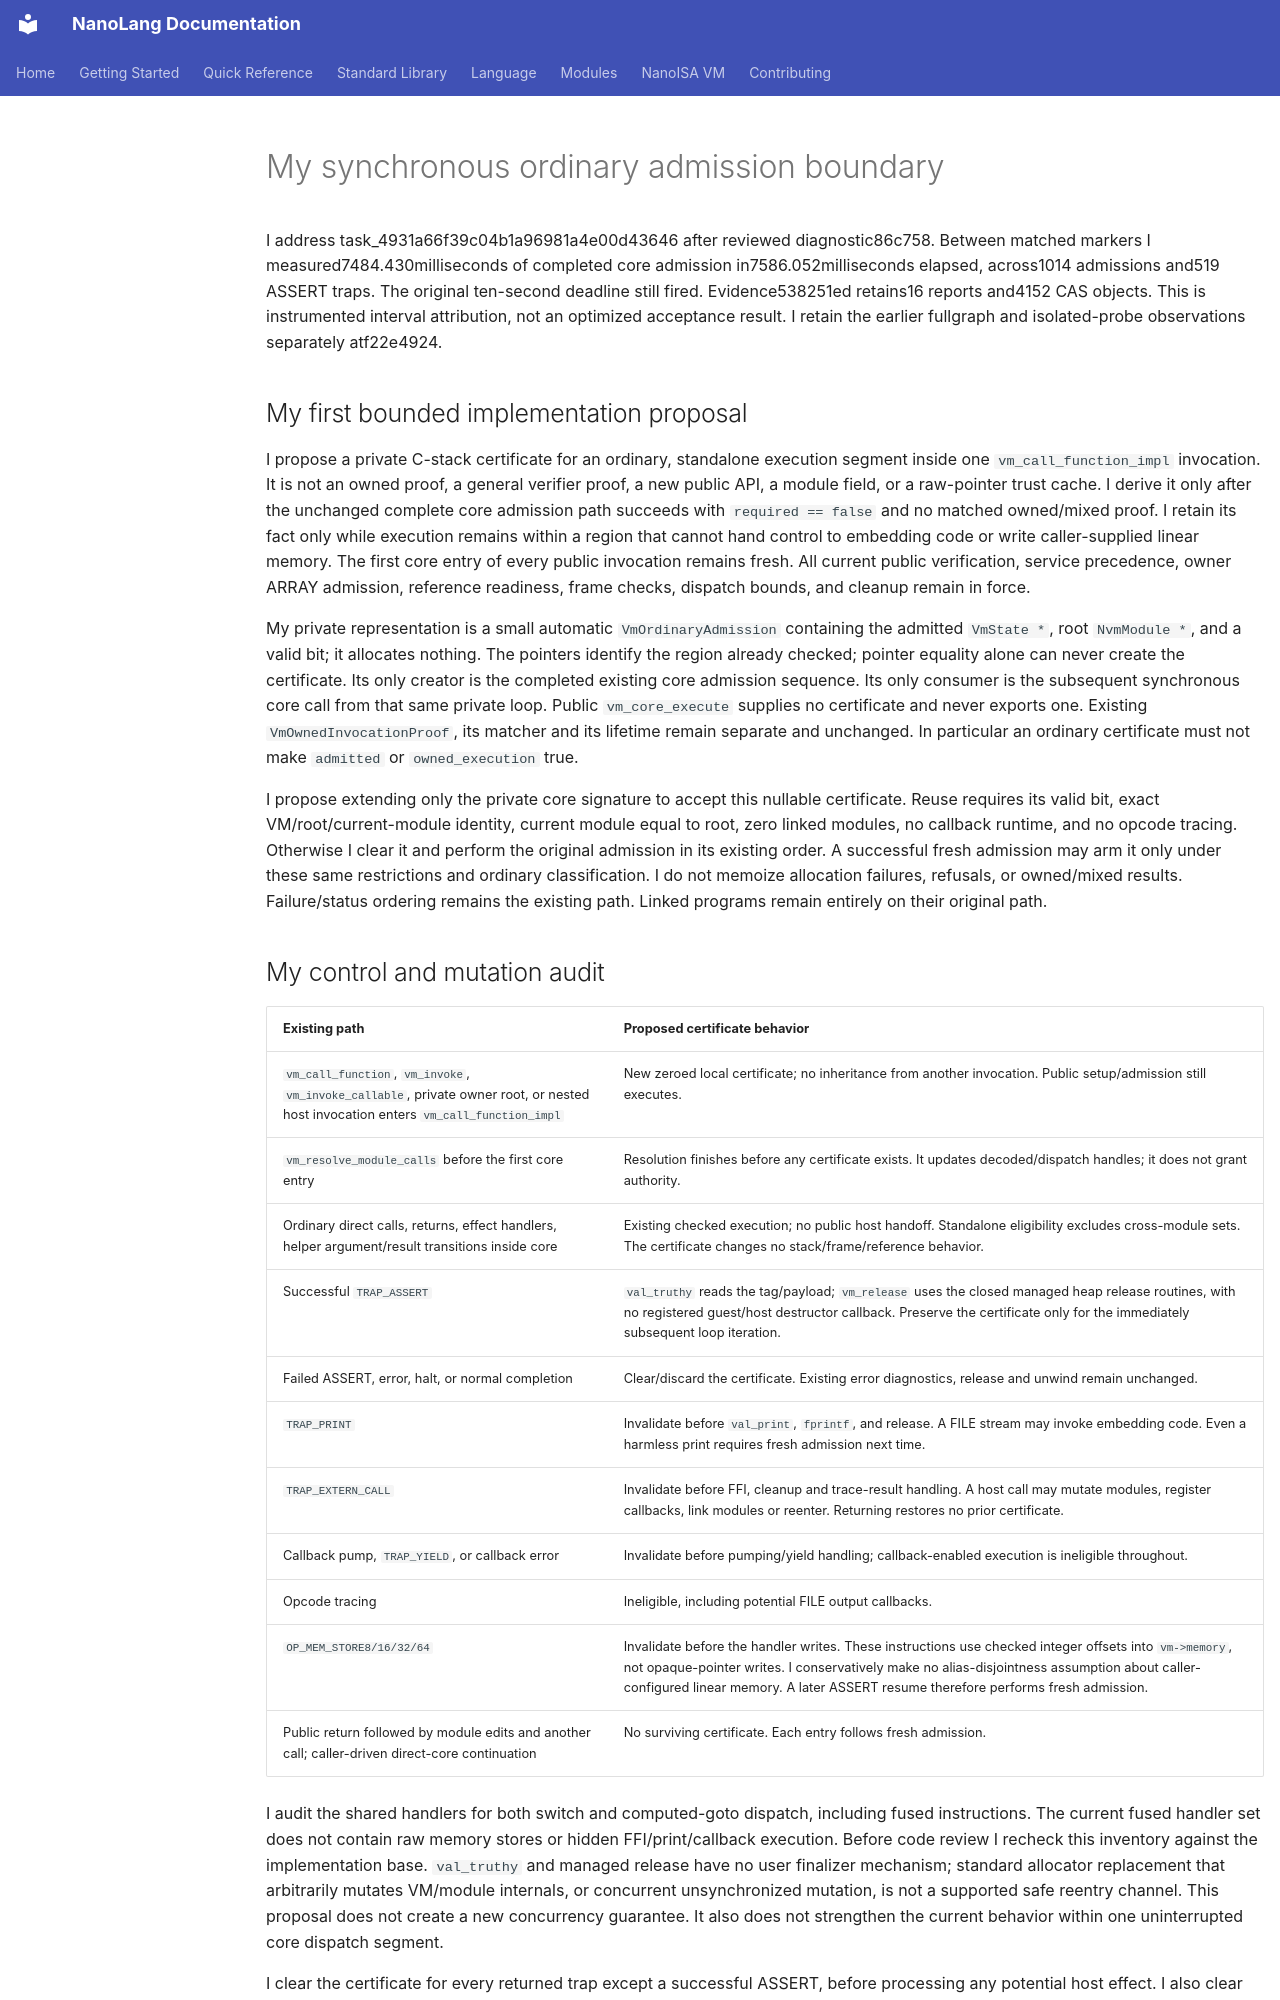

repository: jordanhubbard/nanolang · page: VM_SYNCHRONOUS_ADMISSION/index.html · generator: mkdocs

# My synchronous ordinary admission boundary

I address task_4931a66f39c04b1a96981a4e00d43646 after reviewed diagnostic86c758. Between matched markers I measured7484.430milliseconds of completed core admission in7586.052milliseconds elapsed, across1014 admissions and519 ASSERT traps. The original ten-second deadline still fired. Evidence538251ed retains16 reports and4152 CAS objects. This is instrumented interval attribution, not an optimized acceptance result. I retain the earlier fullgraph and isolated-probe observations separately atf22e4924.

## My first bounded implementation proposal

I propose a private C-stack certificate for an ordinary, standalone execution segment inside one `vm_call_function_impl` invocation. It is not an owned proof, a general verifier proof, a new public API, a module field, or a raw-pointer trust cache. I derive it only after the unchanged complete core admission path succeeds with `required == false` and no matched owned/mixed proof. I retain its fact only while execution remains within a region that cannot hand control to embedding code or write caller-supplied linear memory. The first core entry of every public invocation remains fresh. All current public verification, service precedence, owner ARRAY admission, reference readiness, frame checks, dispatch bounds, and cleanup remain in force.

My private representation is a small automatic `VmOrdinaryAdmission` containing the admitted `VmState *`, root `NvmModule *`, and a valid bit; it allocates nothing. The pointers identify the region already checked; pointer equality alone can never create the certificate. Its only creator is the completed existing core admission sequence. Its only consumer is the subsequent synchronous core call from that same private loop. Public `vm_core_execute` supplies no certificate and never exports one. Existing `VmOwnedInvocationProof`, its matcher and its lifetime remain separate and unchanged. In particular an ordinary certificate must not make `admitted` or `owned_execution` true.

I propose extending only the private core signature to accept this nullable certificate. Reuse requires its valid bit, exact VM/root/current-module identity, current module equal to root, zero linked modules, no callback runtime, and no opcode tracing. Otherwise I clear it and perform the original admission in its existing order. A successful fresh admission may arm it only under these same restrictions and ordinary classification. I do not memoize allocation failures, refusals, or owned/mixed results. Failure/status ordering remains the existing path. Linked programs remain entirely on their original path.

## My control and mutation audit

| Existing path | Proposed certificate behavior |
| --- | --- |
| `vm_call_function`, `vm_invoke`, `vm_invoke_callable`, private owner root, or nested host invocation enters `vm_call_function_impl` | New zeroed local certificate; no inheritance from another invocation. Public setup/admission still executes. |
| `vm_resolve_module_calls` before the first core entry | Resolution finishes before any certificate exists. It updates decoded/dispatch handles; it does not grant authority. |
| Ordinary direct calls, returns, effect handlers, helper argument/result transitions inside core | Existing checked execution; no public host handoff. Standalone eligibility excludes cross-module sets. The certificate changes no stack/frame/reference behavior. |
| Successful `TRAP_ASSERT` | `val_truthy` reads the tag/payload; `vm_release` uses the closed managed heap release routines, with no registered guest/host destructor callback. Preserve the certificate only for the immediately subsequent loop iteration. |
| Failed ASSERT, error, halt, or normal completion | Clear/discard the certificate. Existing error diagnostics, release and unwind remain unchanged. |
| `TRAP_PRINT` | Invalidate before `val_print`, `fprintf`, and release. A FILE stream may invoke embedding code. Even a harmless print requires fresh admission next time. |
| `TRAP_EXTERN_CALL` | Invalidate before FFI, cleanup and trace-result handling. A host call may mutate modules, register callbacks, link modules or reenter. Returning restores no prior certificate. |
| Callback pump, `TRAP_YIELD`, or callback error | Invalidate before pumping/yield handling; callback-enabled execution is ineligible throughout. |
| Opcode tracing | Ineligible, including potential FILE output callbacks. |
| `OP_MEM_STORE8/16/32/64` | Invalidate before the handler writes. These instructions use checked integer offsets into `vm->memory`, not opaque-pointer writes. I conservatively make no alias-disjointness assumption about caller-configured linear memory. A later ASSERT resume therefore performs fresh admission. |
| Public return followed by module edits and another call; caller-driven direct-core continuation | No surviving certificate. Each entry follows fresh admission. |

I audit the shared handlers for both switch and computed-goto dispatch, including fused instructions. The current fused handler set does not contain raw memory stores or hidden FFI/print/callback execution. Before code review I recheck this inventory against the implementation base. `val_truthy` and managed release have no user finalizer mechanism; standard allocator replacement that arbitrarily mutates VM/module internals, or concurrent unsynchronized mutation, is not a supported safe reentry channel. This proposal does not create a new concurrency guarantee. It also does not strengthen the current behavior within one uninterrupted core dispatch segment.

I clear the certificate for every returned trap except a successful ASSERT, before processing any potential host effect. I also clear before all raw memory-store handlers, even when a later type/range check would refuse the store. After invalidation I require the original admission path before reuse; checking unchanged pointer values is insufficient. I keep every original owned proof invalidation and its cleanup behavior independently intact.
